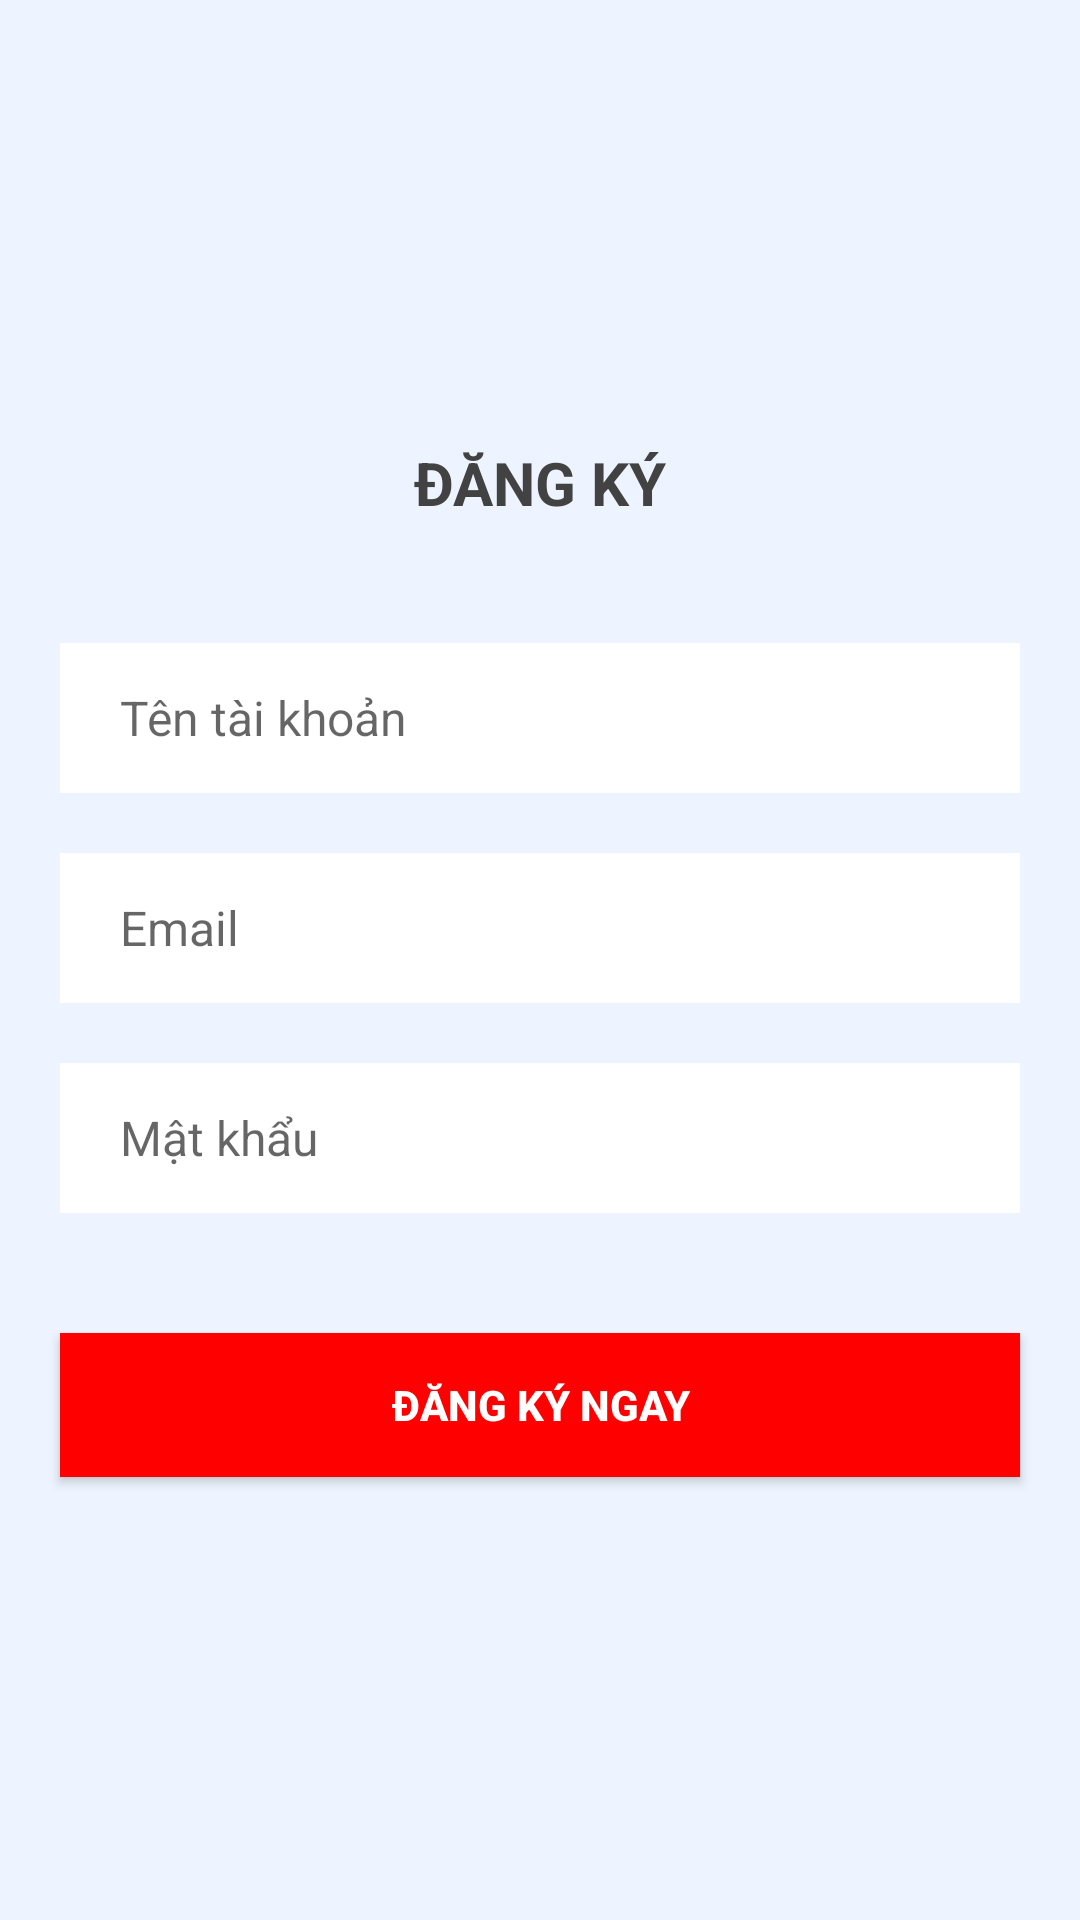

Reconstruct the res/layout file that produces this screen, plus the resources it refers to.
<!-- AndroidManifest.xml: application theme Theme.Thi -->
<!-- res/layout/activity_register.xml -->
<?xml version="1.0" encoding="utf-8"?>
<LinearLayout xmlns:android="http://schemas.android.com/apk/res/android"
    xmlns:app="http://schemas.android.com/apk/res-auto"
    xmlns:tools="http://schemas.android.com/tools"
    android:layout_width="match_parent"
    android:layout_height="match_parent"
    android:orientation="vertical"
    android:gravity="center"
    android:background="@color/theme_color_8"
    tools:context=".Register">

    <TextView
        android:textColor="#424242"
        android:layout_width="match_parent"
        android:layout_height="wrap_content"
        android:textAllCaps="true"
        android:gravity="center"
        android:textSize="20sp"
        android:textStyle="bold"
        android:text="Đăng ký"/>

    <EditText
        android:id="@+id/username"
        android:layout_marginTop="40dp"
        android:layout_width="match_parent"
        android:layout_marginStart="20dp"
        android:layout_marginEnd="20dp"
        android:hint="Tên tài khoản"
        android:inputType="text"
        android:maxLines="1"
        android:paddingStart="20dp"
        android:paddingEnd="0dp"
        android:textSize="16sp"
        android:background="@color/white"
        android:layout_height="50dp"

        />

    <EditText
        android:id="@+id/email"
        android:layout_marginTop="20dp"
        android:layout_width="match_parent"
        android:layout_marginStart="20dp"
        android:layout_marginEnd="20dp"
        android:hint="Email"
        android:inputType="textEmailAddress"
        android:maxLines="1"
        android:paddingStart="20dp"
        android:paddingEnd="0dp"
        android:textSize="16sp"
        android:background="@color/white"
        android:layout_height="50dp"/>

    <EditText
        android:id="@+id/password"
        android:layout_marginTop="20dp"
        android:layout_width="match_parent"
        android:layout_marginStart="20dp"
        android:layout_marginEnd="20dp"
        android:hint="Mật khẩu"
        android:inputType="textPassword"
        android:maxLines="1"
        android:paddingStart="20dp"
        android:paddingEnd="0dp"
        android:textSize="16sp"
        android:background="@color/white"
        android:layout_height="50dp"/>

    <androidx.appcompat.widget.AppCompatButton
        android:id="@+id/btn_register"
        android:layout_width="match_parent"
        android:layout_height="wrap_content"
        android:layout_marginTop="40dp"
        android:layout_marginEnd="20dp"
        android:layout_marginStart="20dp"
        android:text="Đăng ký ngay"
        android:textColor="#FFFFFF"
        android:textStyle="bold"
        android:background="@color/red"/>

</LinearLayout>
<!-- resources referenced by this layout -->
<resources>
  <color name="red">#FF0000</color>
  <color name="theme_color_8">#142176FF</color>
  <color name="white">#FFFFFFFF</color>
  <style name="Theme.Thi" parent="Theme.MaterialComponents.DayNight.DarkActionBar">
          
          <item name="colorPrimary">@color/red</item>
          <item name="colorPrimaryVariant">@color/red</item>
          <item name="colorOnPrimary">@color/black</item>
          
          <item name="colorSecondary">@color/teal_200</item>
          <item name="colorSecondaryVariant">@color/teal_700</item>
          <item name="colorOnSecondary">@color/black</item>
          
          <item name="android:statusBarColor" tools:targetApi="l">?attr/colorPrimaryVariant</item>
          
          <item name="android:textColorPrimary">@color/black</item>
  
      </style>
  <color name="black">#FF000000</color>
  <color name="teal_200">#FF03DAC5</color>
  <color name="teal_700">#FF018786</color>
</resources>
